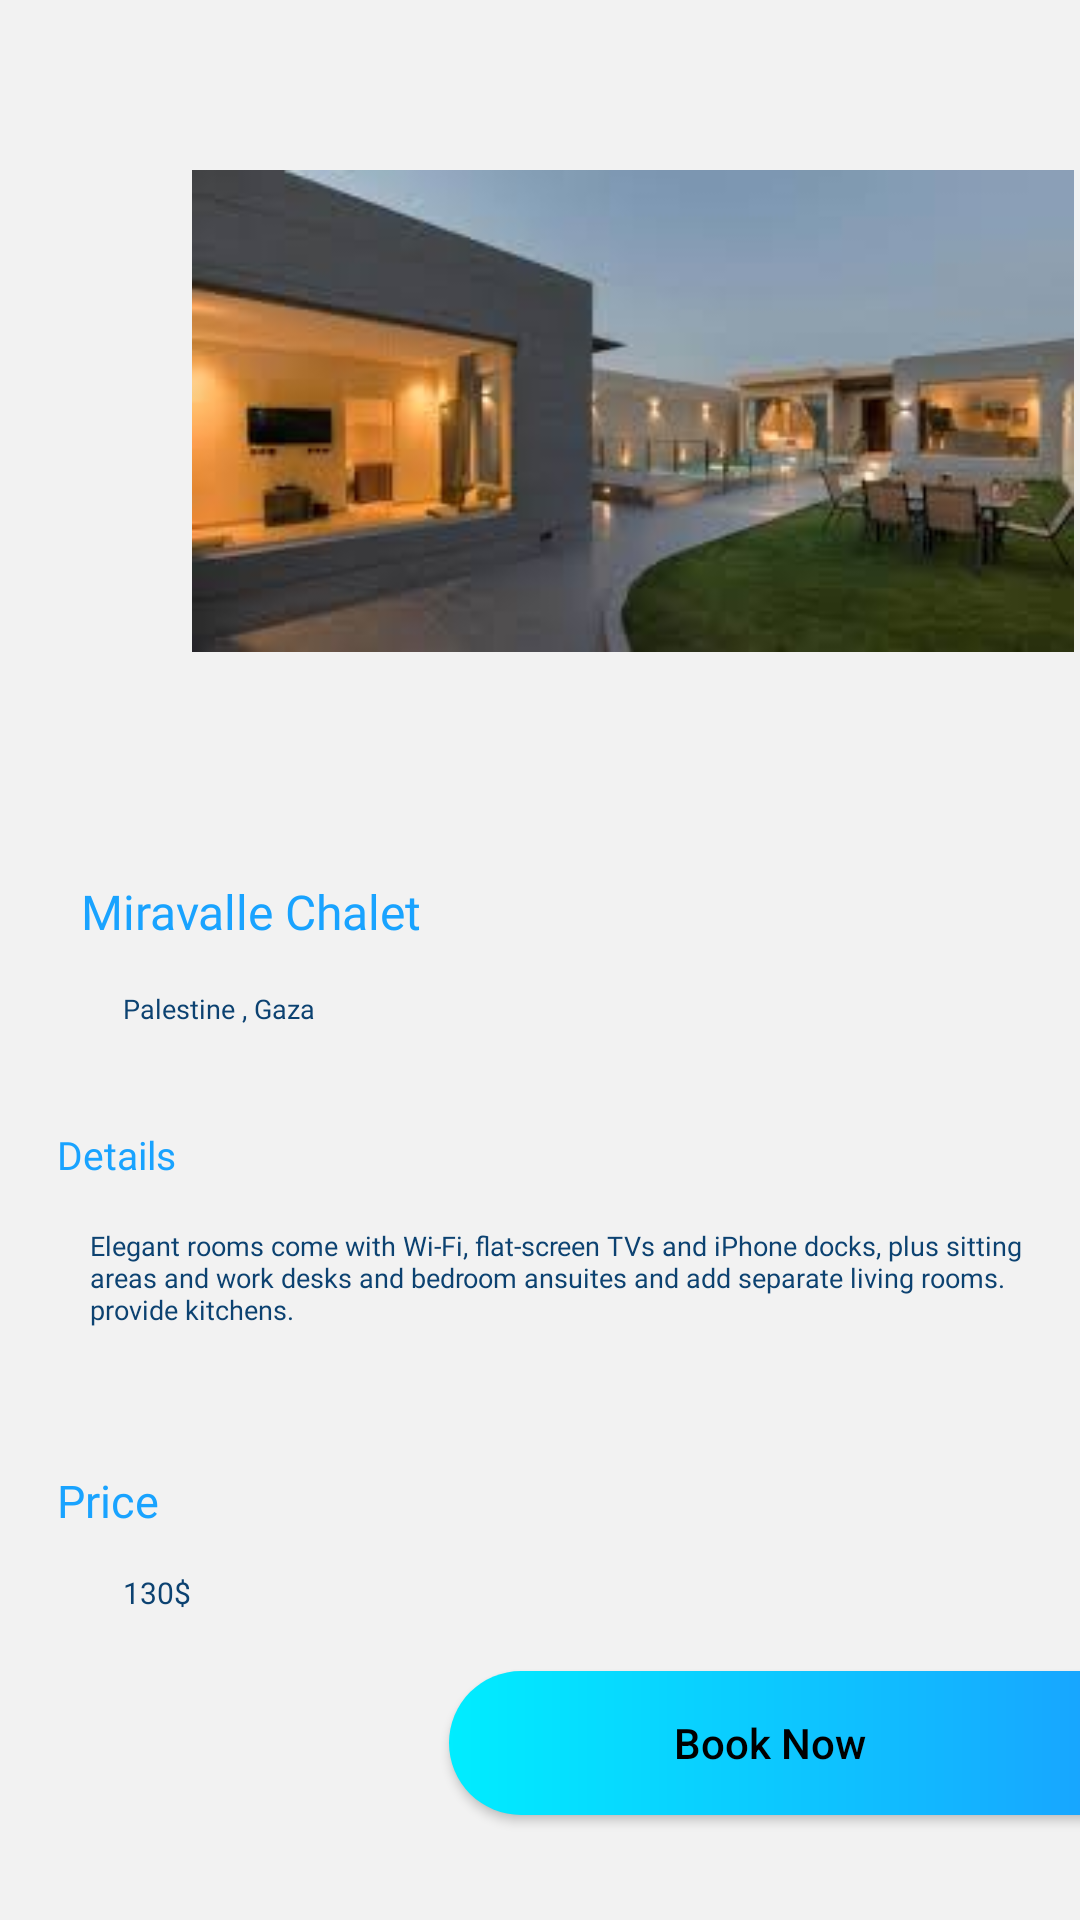

This screen was rendered from an Android layout file. Write that file and the resources it references.
<!-- AndroidManifest.xml: application theme Theme.ChaletBooking -->
<!-- res/layout/activity_miravalle_chalet.xml -->
<?xml version="1.0" encoding="utf-8"?>
<RelativeLayout xmlns:android="http://schemas.android.com/apk/res/android"
    xmlns:app="http://schemas.android.com/apk/res-auto"
    xmlns:tools="http://schemas.android.com/tools"
    android:layout_width="match_parent"
    android:layout_height="match_parent"
    android:background="#f2f2f2"
    tools:context=".ui.main.MiravalleChalet">


    <ImageView
        android:id="@+id/imageView"
        android:layout_width="332dp"
        android:layout_height="274dp"
        android:layout_alignParentStart="true"
        android:layout_alignParentTop="true"
        android:layout_alignParentEnd="true"
        android:layout_marginStart="64dp"
        android:layout_marginTop="0dp"
        android:layout_marginEnd="2dp"
        app:srcCompat="@drawable/mera" />

    <TextView
        android:id="@+id/Title"
        android:layout_width="188dp"
        android:layout_height="wrap_content"
        android:layout_alignParentStart="true"
        android:layout_alignParentTop="true"
        android:layout_marginStart="19dp"
        android:layout_marginTop="293dp"
        android:fontFamily="@font/poppins_semibold"
        android:text="  Miravalle Chalet"
        android:textColor="#19A3FF"
        android:textSize="16sp" />

    <TextView
        android:id="@+id/descrption"
        android:layout_width="188dp"
        android:layout_height="wrap_content"
        android:layout_alignParentStart="true"
        android:layout_alignParentTop="true"
        android:layout_marginStart="41dp"
        android:layout_marginTop="330dp"
        android:fontFamily="@font/poppins_semibold"
        android:text="@string/palestine_gaza"
        android:textColor="#0C4271"
        android:textSize="9sp" />

    <TextView
        android:id="@+id/details"
        android:layout_width="188dp"
        android:layout_height="wrap_content"
        android:layout_alignParentStart="true"
        android:layout_alignParentTop="true"
        android:layout_marginStart="19dp"
        android:layout_marginTop="376dp"
        android:fontFamily="@font/poppins_semibold"
        android:text="@string/details"
        android:textColor="#19A3FF"
        android:textSize="13sp" />


    <TextView
        android:id="@+id/tv_item_ladescrption"
        android:layout_width="359dp"
        android:layout_height="70dp"
        android:layout_alignParentStart="true"
        android:layout_alignParentTop="true"
        android:layout_centerHorizontal="true"
        android:layout_marginStart="30dp"
        android:layout_marginTop="409dp"
        android:fontFamily="@font/poppins_semibold"
        android:text="@string/elegant_rooms_come_with_wi_fi_flat_screen_tvs_and_iphone_docks_plus_sitting_areas_and_work_desks_and_bedroom_ansuites_and_add_separate_living_rooms_provide_kitchens"
        android:textColor="#0C4271"
        android:textSize="9sp" />


    <TextView
        android:id="@+id/price"
        android:layout_width="54dp"
        android:layout_height="wrap_content"
        android:layout_alignParentStart="true"
        android:layout_alignParentTop="true"
        android:layout_marginStart="19dp"
        android:layout_marginTop="490dp"
        android:fontFamily="@font/poppins_semibold"
        android:text="@string/price"
        android:textColor="#19A3FF"
        android:textSize="15sp" />

    <TextView
        android:id="@+id/vprice"
        android:layout_width="83dp"
        android:layout_height="28dp"
        android:layout_alignParentStart="true"
        android:layout_alignParentTop="true"
        android:layout_marginStart="41dp"
        android:layout_marginTop="524dp"
        android:fontFamily="@font/poppins_semibold"
        android:text="130$"
        android:textColor="#0C4271"
        android:textSize="10sp" />

    <android.widget.Button
        android:id="@+id/BookBtn"
        android:layout_width="214dp"
        android:layout_height="wrap_content"
        android:layout_alignParentEnd="true"
        android:layout_alignParentBottom="true"
        android:layout_centerHorizontal="true"
        android:layout_gravity="right"
        android:layout_marginStart="0dp"
        android:layout_marginTop="0dp"
        android:layout_marginEnd="-4dp"
        android:layout_marginBottom="35dp"
        android:background="@drawable/half_blue_roundshape"
        android:gravity="center"
        android:text="@string/book_now"
        android:textAllCaps="false"
        android:textColor="@color/black" />


</RelativeLayout>
<!-- resources referenced by this layout -->
<resources>
  <color name="black">#FF000000</color>
  <!-- drawable half_blue_roundshape (drawable) -->
  <?xml version="1.0" encoding="UTF-8"?>
  
  <shape xmlns:android="http://schemas.android.com/apk/res/android">
      <corners android:topLeftRadius="30dp"
          android:bottomLeftRadius="30dp"/>
  
      <gradient
          android:type="linear"
          android:angle="0"
          android:startColor="#00edff"
          android:endColor="#18a5ff" />
  </shape>
  <!-- drawable mera: jpeg bitmap (drawable, 5846 bytes) -->
  <string name="book_now" translatable="false">Book Now</string>
  <string name="details" translatable="false">Details</string>
  <string name="elegant_rooms_come_with_wi_fi_flat_screen_tvs_and_iphone_docks_plus_sitting_areas_and_work_desks_and_bedroom_ansuites_and_add_separate_living_rooms_provide_kitchens" translatable="false">Elegant rooms come with Wi-Fi, flat-screen TVs and iPhone docks, plus sitting areas and work desks and bedroom ansuites and add separate living rooms. provide kitchens.</string>
  <string name="palestine_gaza" translatable="false">Palestine , Gaza</string>
  <string name="price" translatable="false">Price</string>
  <style name="Theme.ChaletBooking" parent="Theme.MaterialComponents.DayNight.DarkActionBar">
          
          <item name="colorPrimary">@color/purple_500</item>
          <item name="colorPrimaryVariant">@color/purple_700</item>
          <item name="colorOnPrimary">@color/white</item>
          
          <item name="colorSecondary">@color/teal_200</item>
          <item name="colorSecondaryVariant">@color/teal_700</item>
          <item name="colorOnSecondary">@color/black</item>
          
          <item name="android:statusBarColor" tools:targetApi="l">?attr/colorPrimaryVariant</item>
          
      </style>
  <color name="purple_500">#FF6200EE</color>
  <color name="purple_700">#FF3700B3</color>
  <color name="white">#FFFFFFFF</color>
  <color name="teal_200">#FF03DAC5</color>
  <color name="teal_700">#FF018786</color>
</resources>
